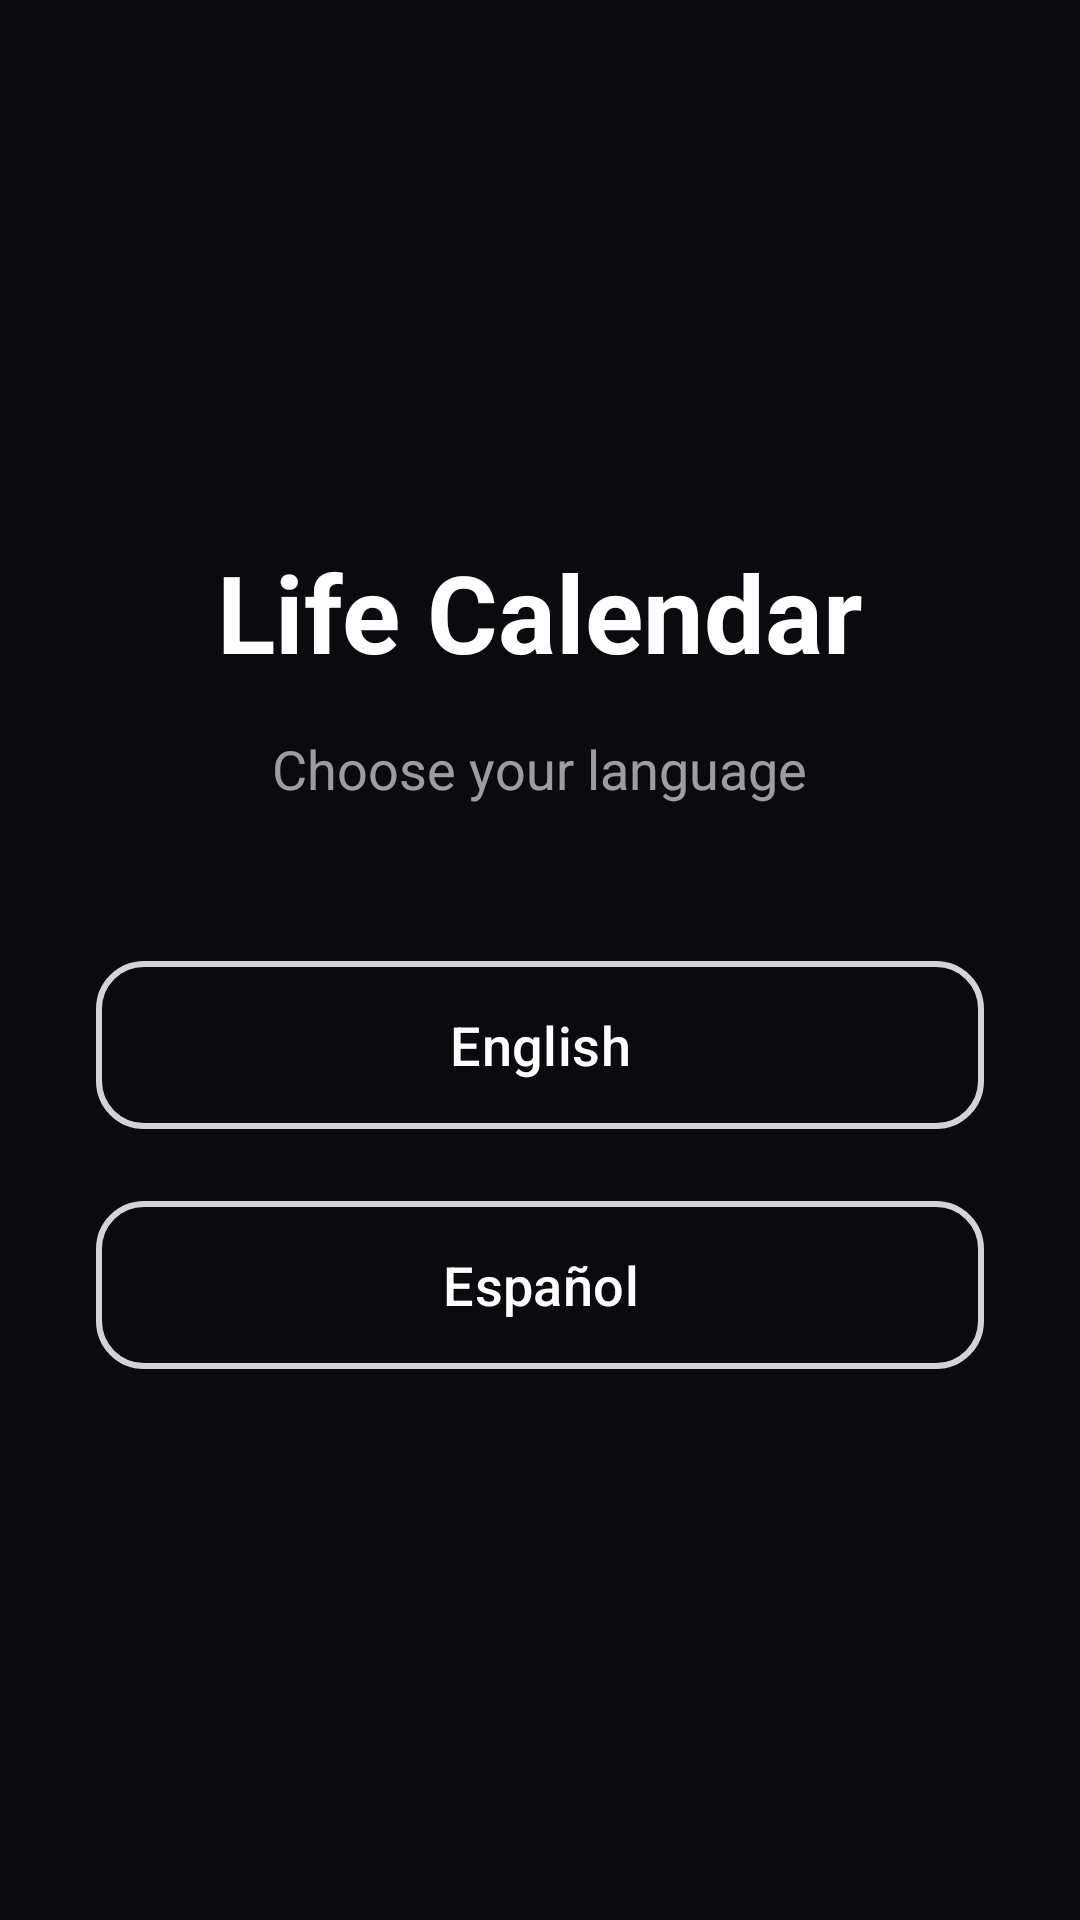

The Android layout XML behind this screen, and the referenced resources:
<!-- AndroidManifest.xml: activity theme Theme.LifeCalendar -->
<!-- res/layout/activity_language_selection.xml -->
<?xml version="1.0" encoding="utf-8"?>
<LinearLayout xmlns:android="http://schemas.android.com/apk/res/android"
    xmlns:app="http://schemas.android.com/apk/res-auto"
    android:layout_width="match_parent"
    android:layout_height="match_parent"
    android:background="@color/background"
    android:gravity="center"
    android:orientation="vertical"
    android:padding="32dp">

    
    <TextView
        android:layout_width="wrap_content"
        android:layout_height="wrap_content"
        android:text="@string/app_name"
        android:textColor="@color/white"
        android:textSize="36sp"
        android:textStyle="bold"
        android:layout_marginBottom="16dp" />

    
    <TextView
        android:layout_width="wrap_content"
        android:layout_height="wrap_content"
        android:text="@string/choose_language"
        android:textColor="@color/text_secondary"
        android:textSize="18sp"
        android:layout_marginBottom="48dp" />

    
    <com.google.android.material.button.MaterialButton
        android:id="@+id/btnEnglish"
        style="@style/Widget.Material3.Button.OutlinedButton"
        android:layout_width="match_parent"
        android:layout_height="64dp"
        android:layout_marginBottom="16dp"
        android:text="@string/lang_english"
        android:textColor="@color/white"
        android:textSize="18sp"
        app:strokeColor="@color/accent"
        app:strokeWidth="2dp"
        app:cornerRadius="16dp" />

    
    <com.google.android.material.button.MaterialButton
        android:id="@+id/btnSpanish"
        style="@style/Widget.Material3.Button.OutlinedButton"
        android:layout_width="match_parent"
        android:layout_height="64dp"
        android:text="@string/lang_spanish"
        android:textColor="@color/white"
        android:textSize="18sp"
        app:strokeColor="@color/accent"
        app:strokeWidth="2dp"
        app:cornerRadius="16dp" />

</LinearLayout>
<!-- resources referenced by this layout -->
<resources>
  <color name="accent">#D1D5DB</color>
  <color name="background">#0A0A0F</color>
  <color name="text_secondary">#99FFFFFF</color>
  <color name="white">#FFFFFF</color>
  <string name="app_name">Life Calendar</string>
  <string name="choose_language">Choose your language</string>
  <string name="lang_english">English</string>
  <string name="lang_spanish">Español</string>
  <style name="Theme.LifeCalendar" parent="Theme.Material3.Dark.NoActionBar">
          <item name="colorPrimary">@color/accent</item>
          <item name="colorPrimaryVariant">@color/accent_dark</item>
          <item name="colorOnPrimary">@color/white</item>
          <item name="android:windowBackground">@color/background</item>
          <item name="android:statusBarColor">@color/background</item>
          <item name="android:navigationBarColor">@color/background</item>
      </style>
  <color name="accent_dark">#9CA3AF</color>
</resources>
